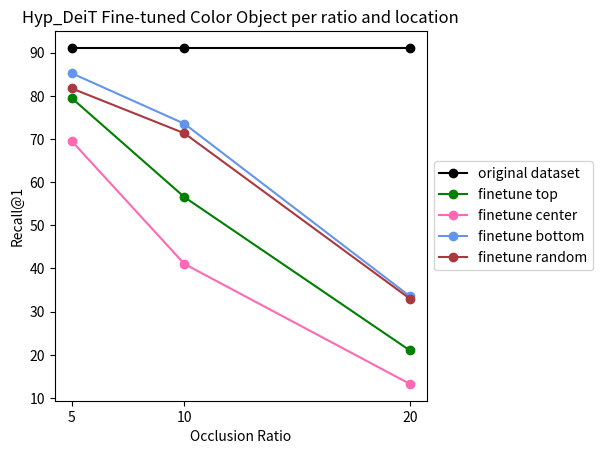

Write the Python code that produced this figure.
import matplotlib.pyplot as plt

fig = plt.figure()
ax = plt.subplot(111)

x = [5, 10, 20]

model= 'hyp_deit' # 'unicom' or 'hyp_vit' or 'hyp_dino' or 'hyp_deit'
is_zero_shot = False # True if zero-shot, False if fine-tuned
is_black = False # True if black occluded, False if color occluded

################################# UNICOM ############################################
##### UNICOM Zero-shot Black Object Occluded #####
if model == 'unicom' and is_zero_shot == True and is_black == True:
    orig_zs_unicom = [75.86, 75.86, 75.86]
    zs_top_y = [60.87, 50.4, 43.56]
    zs_center_y = [55.2, 42.19, 26.13]
    zs_bottom_y = [69.33, 62.81, 54.54]
    zs_random_y = [66.32, 61.73, 55.01]

    ax.plot(x, orig_zs_unicom, "o--", label='original dataset', color='black')
    ax.plot(x, zs_top_y, "o--", label='zero-shot top', color='green')
    ax.plot(x, zs_center_y, "o--", label='zero-shot center', color='hotpink')
    ax.plot(x, zs_bottom_y, "o--", label='zero-shot bottom', color='CornflowerBlue')
    ax.plot(x, zs_random_y, "o--", label='zero-shot random', color='#AA393F')

    plt.title('UNICOM Zero-Shot Black Object per ratio and location')

##### UNICOM Fine-tuned Black Object Occluded #####
elif model == 'unicom' and is_zero_shot == False and is_black == True:
    orig_ft_unicom = [95.56, 95.56, 95.56]
    ft_top_y = [92.29, 86.66, 76.42]
    ft_center_y = [91.56, 85.31, 71.7]
    ft_bottom_y = [94.34, 92.64, 89.04]
    ft_random_y = [93.96, 92.29, 87.27]

    ax.plot(x, orig_ft_unicom, "o-", label='original dataset', color='black')
    ax.plot(x, ft_top_y, "o-", label='finetune top', color='green')
    ax.plot(x, ft_center_y, "o-", label='finetune center', color='hotpink')
    ax.plot(x, ft_bottom_y, "o-", label='finetune bottom', color='CornflowerBlue')
    ax.plot(x, ft_random_y, "o-", label='finetune random', color='#AA393F')

    plt.title('UNICOM Fine-tuned Black Object per ratio and location')

##### UNICOM Zero-shot Color Object Occluded #####
elif model == 'unicom' and is_zero_shot == True and is_black == False:
    orig_zs_unicom = [75.86, 75.86, 75.86]
    zs_top_y = [55.65, 28.87, 8.51]
    zs_center_y = [44.66, 21.65, 6.59]
    zs_bottom_y = [61.42, 37.22, 12.06]
    zs_random_y = [58.4, 44.26, 16.2]

    ax.plot(x, orig_zs_unicom, "o--", label='original dataset', color='black')
    ax.plot(x, zs_top_y, "o--", label='zero-shot top', color='green')
    ax.plot(x, zs_center_y, "o--", label='zero-shot center', color='hotpink')
    ax.plot(x, zs_bottom_y, "o--", label='zero-shot bottom', color='CornflowerBlue')
    ax.plot(x, zs_random_y, "o--", label='zero-shot random', color='#AA393F')

    plt.title('UNICOM Zero-Shot Color Object per ratio and location')

##### UNICOM Fine-tuned Color Object Occluded #####
elif model == 'unicom' and is_zero_shot == False and is_black == False:
    orig_ft_unicom = [95.56, 95.56, 95.56]
    ft_top_y = [92.43, 83.55, 64.01]
    ft_center_y = [91.43, 83.58, 59.11]
    ft_bottom_y = [94.20, 91.74, 80.63]
    ft_random_y = [93.58, 91.45, 79.93]

    ax.plot(x, orig_ft_unicom, "o-", label='original dataset', color='black')
    ax.plot(x, ft_top_y, "o-", label='finetune top', color='green')
    ax.plot(x, ft_center_y, "o-", label='finetune center', color='hotpink')
    ax.plot(x, ft_bottom_y, "o-", label='finetune bottom', color='CornflowerBlue')
    ax.plot(x, ft_random_y, "o-", label='finetune random', color='#AA393F')

    plt.title('UNICOM Fine-tuned Color Object Occluded per ratio and location')

################################# Hyp_ViT ############################################
##### Hyp_ViT Zero-shot Black Object Occluded #####
if model == 'hyp_vit' and is_zero_shot == True and is_black == True:
    orig_zs_hyp_vit = [43.19, 43.19, 43.19]
    zs_top_y = [17.98, 9.09, 4.37]
    zs_center_y = [14.76, 6.57, 2.73]
    zs_bottom_y = [19.52, 9.28, 4.82]
    zs_random_y = [18.49, 9.2, 4.46]

    # fig, (ax1, ax2) = plt.subplots(2, 1, sharex=True)
    # fig.subplots_adjust(hspace = 0.1)

    ax.plot(x, orig_zs_hyp_vit, "o--", label='original dataset', color='black')
    ax.plot(x, zs_top_y, "o--", label='zero-shot top', color='green')
    ax.plot(x, zs_center_y, "o--", label='zero-shot center', color='hotpink')
    ax.plot(x, zs_bottom_y, "o--", label='zero-shot bottom', color='CornflowerBlue')
    ax.plot(x, zs_random_y, "o--", label='zero-shot random', color='#AA393F')

    # ax1.set_ylim(40, 44)
    # ax2.set_ylim(0, 25)

    plt.title('Hyp_ViT Zero-Shot Black Object per ratio and location')

##### Hyp_ViT Fine-tuned Black Object Occluded #####
elif model == 'hyp_vit' and is_zero_shot == False and is_black == True:
    orig_ft_hyp_vit = [92.63, 92.63, 92.63]
    ft_top_y = [86.64, 78.85, 65.61]
    ft_center_y = [82.61, 72.89, 55.65]
    ft_bottom_y = [89.3, 86.43, 79.53]
    ft_random_y = [88.28, 83.29, 71.97]

    ax.plot(x, orig_ft_hyp_vit, "o-", label='original dataset', color='black')
    ax.plot(x, ft_top_y, "o-", label='finetune top', color='green')
    ax.plot(x, ft_center_y, "o-", label='finetune center', color='hotpink')
    ax.plot(x, ft_bottom_y, "o-", label='finetune bottom', color='CornflowerBlue')
    ax.plot(x, ft_random_y, "o-", label='finetune random', color='#AA393F')

    plt.title('Hyp_ViT Fine-tuned Black Object per ratio and location')

##### Hyp_ViT Zero-shot Color Object Occluded #####
elif model == 'hyp_vit' and is_zero_shot == True and is_black == False:
    orig_zs_hyp_vit = [43.19, 43.19, 43.19]
    zs_top_y = [6.87, 2.07, 1.32]
    zs_center_y = [4.43, 1.63, 1.11]
    zs_bottom_y = [8.22, 2.22, 1.31]
    zs_random_y = [7.2, 3.02, 0.96]

    ax.plot(x, orig_zs_hyp_vit, "o--", label='original dataset', color='black')
    ax.plot(x, zs_top_y, "o--", label='zero-shot top', color='green')
    ax.plot(x, zs_center_y, "o--", label='zero-shot center', color='hotpink')
    ax.plot(x, zs_bottom_y, "o--", label='zero-shot bottom', color='CornflowerBlue')
    ax.plot(x, zs_random_y, "o--", label='zero-shot random', color='#AA393F')

    plt.title('Hyp_ViT Zero-Shot Color Object per ratio and location')

##### Hyp_ViT Fine-tuned Color Object Occluded #####
elif model == 'hyp_vit' and is_zero_shot == False and is_black == False:
    orig_ft_hyp_vit = [92.63, 92.63, 92.63]
    ft_top_y = [80.82, 58.55, 22.96]
    ft_center_y = [70.39, 41.97, 13.82]
    ft_bottom_y = [86.24, 72.86, 34.55]
    ft_random_y = [82.16, 71.61, 32.16]

    ax.plot(x, orig_ft_hyp_vit, "o-", label='original dataset', color='black')
    ax.plot(x, ft_top_y, "o-", label='finetune top', color='green')
    ax.plot(x, ft_center_y, "o-", label='finetune center', color='hotpink')
    ax.plot(x, ft_bottom_y, "o-", label='finetune bottom', color='CornflowerBlue')
    ax.plot(x, ft_random_y, "o-", label='finetune random', color='#AA393F')

    plt.title('Hyp_ViT Fine-tuned Color Object per ratio and location')

################################# Hyp_Dino ############################################
##### Hyp_Dino Zero-shot Black Object Occluded #####
if model == 'hyp_dino' and is_zero_shot == True and is_black == True:
    orig_zs_hyp_dino = [46.09, 46.09, 46.09]
    zs_top_y = [30.23, 19.49, 11.13]
    zs_center_y = [19.96, 10.96, 5.14]
    zs_bottom_y = [26.09, 13.86, 8.26]
    zs_random_y = [27.12, 16.73, 10.5]

    ax.plot(x, orig_zs_hyp_dino, "o--", label='original dataset', color='black')
    ax.plot(x, zs_top_y, "o--", label='zero-shot top', color='green')
    ax.plot(x, zs_center_y, "o--", label='zero-shot center', color='hotpink')
    ax.plot(x, zs_bottom_y, "o--", label='zero-shot bottom', color='CornflowerBlue')
    ax.plot(x, zs_random_y, "o--", label='zero-shot random', color='#AA393F')

    plt.title('Hyp_Dino Zero-Shot Black Object per ratio and location')

##### Hyp_Dino Fine-tuned Black Object Occluded #####
elif model == 'hyp_dino' and is_zero_shot == False and is_black == True:
    orig_ft_hyp_dino = [91.79, 91.79, 91.79]
    ft_top_y = [85.14, 77.09, 64.43]
    ft_center_y = [80.12, 69.24, 54.13]
    ft_bottom_y = [88.79, 85.36, 76.92]
    ft_random_y = [85.91, 80.69, 69.05]

    ax.plot(x, orig_ft_hyp_dino, "o-", label='original dataset', color='black')
    ax.plot(x, ft_top_y, "o-", label='finetune top', color='green')
    ax.plot(x, ft_center_y, "o-", label='finetune center', color='hotpink')
    ax.plot(x, ft_bottom_y, "o-", label='finetune bottom', color='CornflowerBlue')
    ax.plot(x, ft_random_y, "o-", label='finetune random', color='#AA393F')

    plt.title('Hyp_Dino Fine-tuned Black Object per ratio and location')

##### Hyp_Dino Zero-shot Color Object Occluded #####
elif model == 'hyp_dino' and is_zero_shot == True and is_black == False:
    orig_zs_hyp_dino = [46.09, 46.09, 46.09]
    zs_top_y = [15, 3.35, 1.51]
    zs_center_y = [3.91, 1.53, 1.29]
    zs_bottom_y = [12.86, 3.47, 1.41]
    zs_random_y = [9.95, 3.64, 1.14]

    ax.plot(x, orig_zs_hyp_dino, "o--", label='original dataset', color='black')
    ax.plot(x, zs_top_y, "o--", label='zero-shot top', color='green')
    ax.plot(x, zs_center_y, "o--", label='zero-shot center', color='hotpink')
    ax.plot(x, zs_bottom_y, "o--", label='zero-shot bottom', color='CornflowerBlue')
    ax.plot(x, zs_random_y, "o--", label='zero-shot random', color='#AA393F')

    plt.title('Hyp_Dino Zero-Shot Color Object per ratio and location')

##### Hyp_Dino Fine-tuned Color Object Occluded #####
elif model == 'hyp_dino' and is_zero_shot == False and is_black == False:
    orig_ft_hyp_dino = [91.79, 91.79, 91.79]
    ft_top_y = [77.49, 50.06, 14.56]
    ft_center_y = [58.13, 26.6, 7.08]
    ft_bottom_y = [83.3, 61.9, 18.33]
    ft_random_y = [76.29, 59.09, 18.45]

    ax.plot(x, orig_ft_hyp_dino, "o-", label='original dataset', color='black')
    ax.plot(x, ft_top_y, "o-", label='finetune top', color='green')
    ax.plot(x, ft_center_y, "o-", label='finetune center', color='hotpink')
    ax.plot(x, ft_bottom_y, "o-", label='finetune bottom', color='CornflowerBlue')
    ax.plot(x, ft_random_y, "o-", label='finetune random', color='#AA393F')

    plt.title('Hyp_ViT Fine-tuned Color Object per ratio and location')

################################# Hyp_DeiT ############################################
##### Hyp_DeiT Zero-shot Black Object Occluded #####
if model == 'hyp_deit' and is_zero_shot == True and is_black == True:
    orig_zs_hyp_deit = [37.95, 37.95, 37.95]
    zs_top_y = [16.07, 8.05, 3.89]
    zs_center_y = [12.89, 6.57, 2.89]
    zs_bottom_y = [14.31, 7.31, 3.97]
    zs_random_y = [11.87, 6.1, 3.55]

    ax.plot(x, orig_zs_hyp_deit, "o--", label='original dataset', color='black')
    ax.plot(x, zs_top_y, "o--", label='zero-shot top', color='green')
    ax.plot(x, zs_center_y, "o--", label='zero-shot center', color='hotpink')
    ax.plot(x, zs_bottom_y, "o--", label='zero-shot bottom', color='CornflowerBlue')
    ax.plot(x, zs_random_y, "o--", label='zero-shot random', color='#AA393F')

    plt.title('Hyp_DeiT Zero-Shot Black Object per ratio and location')

##### Hyp_DeiT Fine-tuned Black Object Occluded #####
elif model == 'hyp_deit' and is_zero_shot == False and is_black == True:
    orig_ft_hyp_deit = [91.12, 91.12, 91.12]
    ft_top_y = [83.85, 76.23, 63.9]
    ft_center_y = [80.17, 70.05, 54.69]
    ft_bottom_y = [88.16, 84.89, 78.08]
    ft_random_y = [86.4, 81.37, 70.8]

    ax.plot(x, orig_ft_hyp_deit, "o-", label='original dataset', color='black')
    ax.plot(x, ft_top_y, "o-", label='finetune top', color='green')
    ax.plot(x, ft_center_y, "o-", label='finetune center', color='hotpink')
    ax.plot(x, ft_bottom_y, "o-", label='finetune bottom', color='CornflowerBlue')
    ax.plot(x, ft_random_y, "o-", label='finetune random', color='#AA393F')

    plt.title('Hyp_DeiT Fine-tuned Black Object per ratio and location')

##### Hyp_DeiT Zero-shot Color Object Occluded #####
elif model == 'hyp_deit' and is_zero_shot == True and is_black == False:
    # orig_zs_hyp_deit = [37.95, 37.95, 37.95] # too much difference so erased it out
    zs_top_y = [5.93, 2.06, 1.29]
    zs_center_y = [4.47, 1.66, 1.16]
    zs_bottom_y = [5.95, 2.29, 1.24]
    zs_random_y = [5.38, 2.43, 0.88]

    # ax.plot(x, orig_zs_hyp_deit, "o--", label='original dataset', color='black')
    ax.plot(x, zs_top_y, "o--", label='zero-shot top', color='green')
    ax.plot(x, zs_center_y, "o--", label='zero-shot center', color='hotpink')
    ax.plot(x, zs_bottom_y, "o--", label='zero-shot bottom', color='CornflowerBlue')
    ax.plot(x, zs_random_y, "o--", label='zero-shot random', color='#AA393F')

    plt.title('Hyp_DeiT Zero-Shot Color Object per ratio and location')

##### Hyp_DeiT Fine-tuned Color Object Occluded #####
elif model == 'hyp_deit' and is_zero_shot == False and is_black == False:
    orig_ft_hyp_deit = [91.12, 91.12, 91.12]
    ft_top_y = [79.5, 56.54, 21.01]
    ft_center_y = [69.54, 41.05, 13.25]
    ft_bottom_y = [85.26, 73.54, 33.57]
    ft_random_y = [81.74, 71.33, 33]

    ax.plot(x, orig_ft_hyp_deit, "o-", label='original dataset', color='black')
    ax.plot(x, ft_top_y, "o-", label='finetune top', color='green')
    ax.plot(x, ft_center_y, "o-", label='finetune center', color='hotpink')
    ax.plot(x, ft_bottom_y, "o-", label='finetune bottom', color='CornflowerBlue')
    ax.plot(x, ft_random_y, "o-", label='finetune random', color='#AA393F')

    plt.title('Hyp_DeiT Fine-tuned Color Object per ratio and location')

plt.xticks([5,10,20])
plt.xlabel('Occlusion Ratio')
plt.ylabel('Recall@1')

# Shrink current axis by 20%
box = ax.get_position()
ax.set_position([box.x0, box.y0, box.width * 0.75, box.height])
ax.legend(loc='center left', bbox_to_anchor=(1, 0.5))

##### save UNICOM #####
if model == 'unicom' and is_zero_shot == True and is_black == True: # unicom zeroshot black
    plt.savefig('./unicom_zero_shot_black_object_ratio_location.png')
elif model == 'unicom' and is_zero_shot == False and is_black == True: # unicom finetune black
    plt.savefig('./unicom_finetuned_black_object_ratio_location.png')
elif model == 'unicom' and is_zero_shot == True and is_black == False: # unicom zeroshot color
    plt.savefig('./unicom_zero_shot_color_object_ratio_location.png')
elif model == 'unicom' and is_zero_shot == False and is_black == False: # unicom finetune color
    plt.savefig('./unicom_finetuned_color_object_ratio_location.png')

##### save Hyp_ViT #####
if model == 'hyp_vit' and is_zero_shot == True and is_black == True: # hyp_vit zeroshot black
    plt.savefig('./hyp_vit_zero_shot_black_object_ratio_location.png')
elif model == 'hyp_vit' and is_zero_shot == False and is_black == True: # hyp_vit finetune black
    plt.savefig('./hyp_vit_finetuned_black_object_ratio_location.png')
elif model == 'hyp_vit' and is_zero_shot == True and is_black == False: # hyp_vit zeroshot color
    plt.savefig('./hyp_vit_zero_shot_color_object_ratio_location.png')
elif model == 'hyp_vit' and is_zero_shot == False and is_black == False: # hyp_vit finetune color
    plt.savefig('./hyp_vit_finetuned_color_object_ratio_location.png')

##### save Hyp_Dino #####
if model == 'hyp_dino' and is_zero_shot == True and is_black == True: # hyp_dino zeroshot black
    plt.savefig('./hyp_dino_zero_shot_black_object_ratio_location.png')
elif model == 'hyp_dino' and is_zero_shot == False and is_black == True: # hyp_dino finetune black
    plt.savefig('./hyp_dino_finetuned_black_object_ratio_location.png')
elif model == 'hyp_dino' and is_zero_shot == True and is_black == False: # hyp_dino zeroshot color
    plt.savefig('./hyp_dino_zero_shot_color_object_ratio_location.png')
elif model == 'hyp_dino' and is_zero_shot == False and is_black == False: # hyp_dino finetune color
    plt.savefig('./hyp_dino_finetuned_color_object_ratio_location.png')

##### save Hyp_DeiT #####
if model == 'hyp_deit' and is_zero_shot == True and is_black == True: # hyp_deit zeroshot black
    plt.savefig('./hyp_deit_zero_shot_black_object_ratio_location.png')
elif model == 'hyp_deit' and is_zero_shot == False and is_black == True: # hyp_deit finetune black
    plt.savefig('./hyp_deit_finetuned_black_object_ratio_location.png')
elif model == 'hyp_deit' and is_zero_shot == True and is_black == False: # hyp_deit zeroshot color
    plt.savefig('./hyp_deit_zero_shot_color_object_ratio_location.png')
elif model == 'hyp_deit' and is_zero_shot == False and is_black == False: # hyp_deit finetune color
    plt.savefig('./hyp_deit_finetuned_color_object_ratio_location.png')

plt.show()